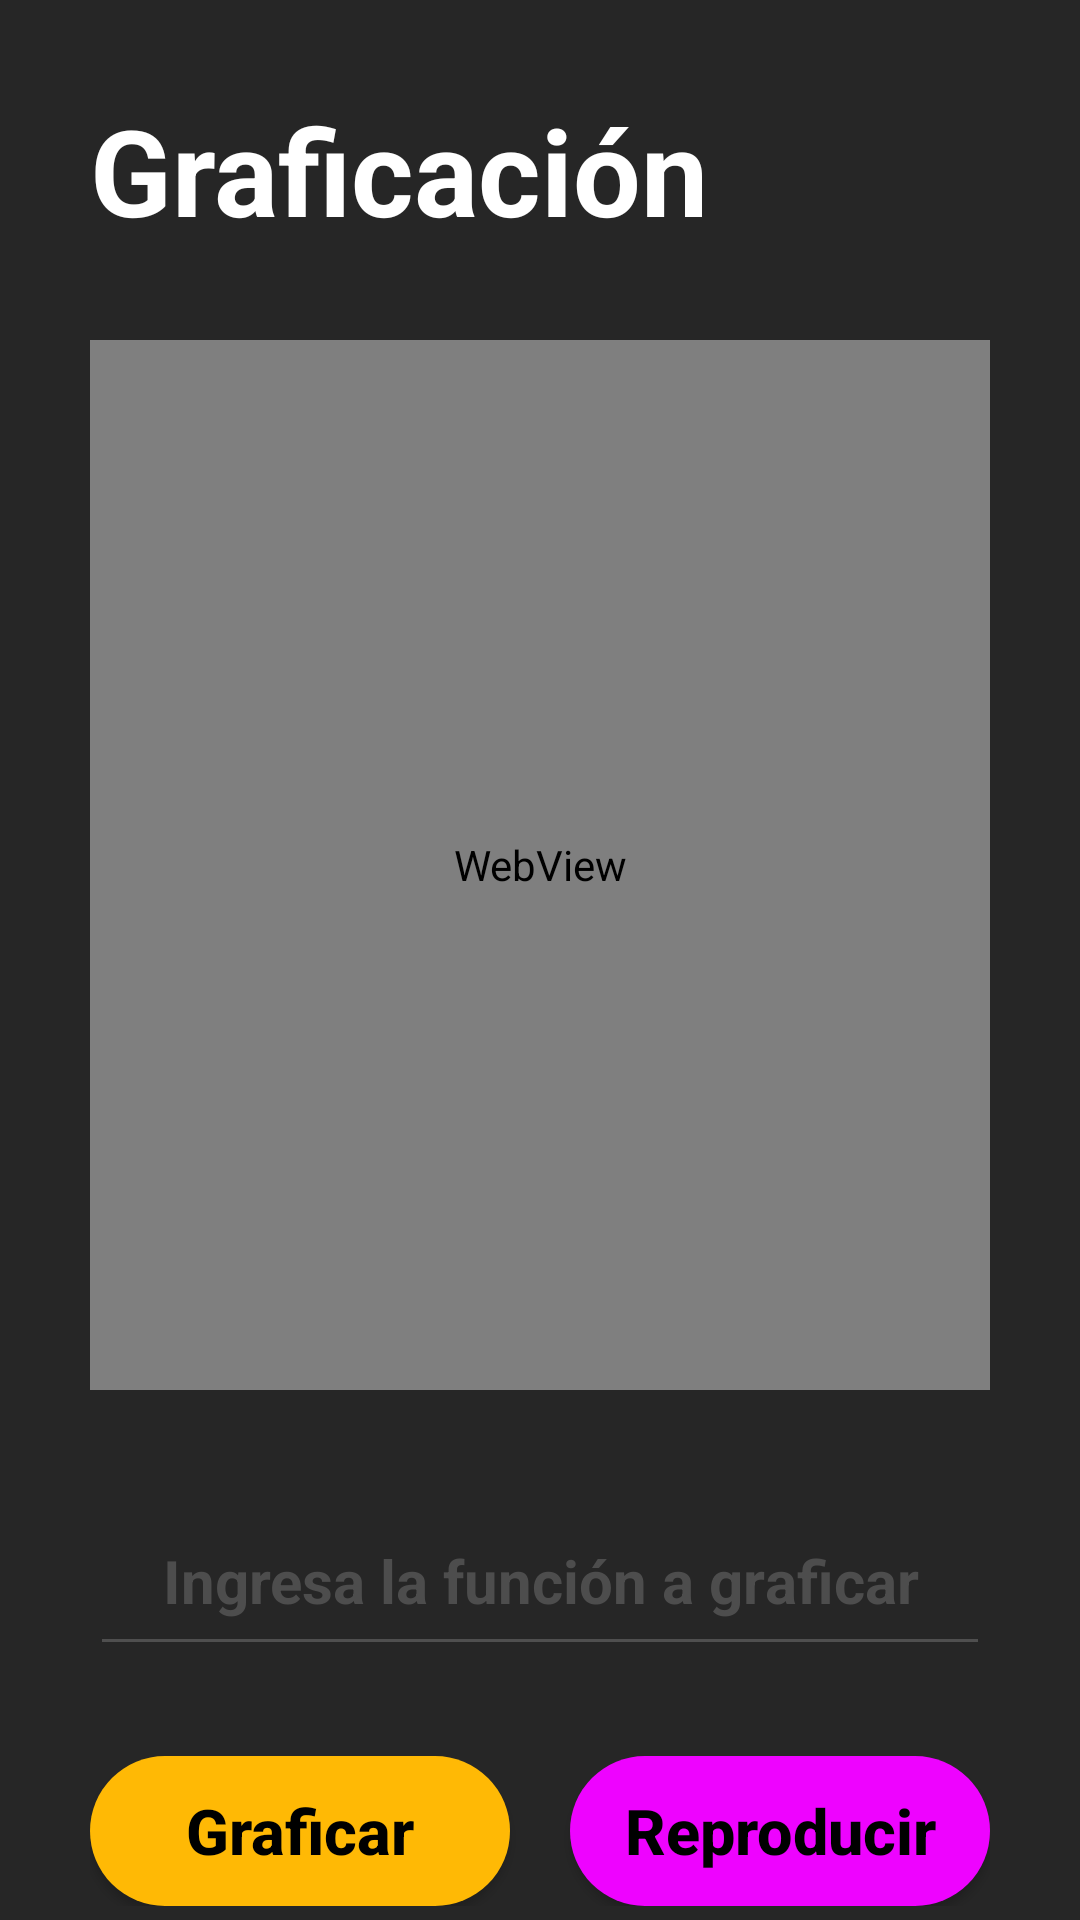

Produce the Android XML layout that renders to this screen, including the resource entries it uses.
<!-- AndroidManifest.xml: application theme Theme.Sara -->
<!-- res/layout/vista_grafica.xml -->
<?xml version="1.0" encoding="utf-8"?>
<ScrollView xmlns:android="http://schemas.android.com/apk/res/android"
    android:layout_width="match_parent"
    android:layout_height="match_parent"
    android:background="#262626"
    android:fillViewport="true"
    android:scrollbars="none"
    >

    <LinearLayout
        android:layout_width="match_parent"
        android:layout_height="match_parent"
        android:orientation="vertical"
        android:padding="30dp"
        android:gravity="center_horizontal"
        >


    <TextView
        android:id="@+id/txtTituloGraficacion"
        android:layout_width="match_parent"
        android:layout_height="wrap_content"
        android:text="Graficación"
        android:textSize="40sp"
        android:textColor="#FFFFFF"
        android:textStyle="bold"
        />

        <Space
            android:layout_width="match_parent"
            android:layout_height="30dp"/>


        <WebView
            android:id="@+id/contenedorGeogebra"
            android:layout_width="match_parent"
            android:layout_height="350dp"
            android:background="#FFFFFF"
            />

        <Space
            android:layout_width="match_parent"
            android:layout_height="40dp"/>


        <EditText
            android:id="@+id/etFuncion"
            android:layout_width="match_parent"
            android:layout_height="wrap_content"
            android:hint="Ingresa la función a graficar"
            android:textColorHint="#4d4d4d"
            android:backgroundTint="#4f4f4f"
            android:gravity="center"
            android:textStyle="bold"
            android:textSize="20sp"
            android:textColor="#FFFFFF"
            android:inputType="textNoSuggestions"
            android:paddingBottom="15dp"
            />

        <Space
            android:layout_width="match_parent"
            android:layout_height="30dp"/>


        <LinearLayout
            android:layout_width="match_parent"
            android:layout_height="wrap_content"
            android:orientation="horizontal"
            android:weightSum="2">

            <androidx.appcompat.widget.AppCompatButton
                android:id="@+id/btnGraficar"
                android:layout_width="0dp"
                android:layout_height="50dp"
                android:layout_weight="1"
                android:background="@drawable/btn_amarillo"
                android:text="Graficar"
                android:textColor="@color/black"
                android:textSize="21sp"
                android:textAllCaps="false"
                android:textStyle="bold"
                android:layout_marginEnd="10dp"
                />

            <androidx.appcompat.widget.AppCompatButton
                android:id="@+id/btnReproducirGrafica"
                android:layout_width="0dp"
                android:layout_height="50dp"
                android:layout_weight="1"
                android:background="@drawable/btn_morado"
                android:text="Reproducir"
                android:textColor="@color/black"
                android:textSize="21sp"
                android:textAllCaps="false"
                android:textStyle="bold"
                android:layout_marginStart="10dp"
                />

        </LinearLayout>

    </LinearLayout>
</ScrollView>
<!-- resources referenced by this layout -->
<resources>
  <color name="black">#FF000000</color>
  <!-- drawable btn_amarillo (drawable) -->
  <?xml version="1.0" encoding="utf-8"?>
  <shape xmlns:android="http://schemas.android.com/apk/res/android">
  <solid android:color="#ffb905"></solid>
  <corners android:radius="50dp"></corners>
  </shape>
  <!-- drawable btn_morado (drawable) -->
  <?xml version="1.0" encoding="utf-8"?>
  <shape xmlns:android="http://schemas.android.com/apk/res/android">
      <solid android:color="#ee03ff"></solid>
      <corners android:radius="50dp"></corners>
  </shape>
  <style name="Theme.Sara" parent="Base.Theme.Sara" />
  <style name="Base.Theme.Sara" parent="Theme.Material3.DayNight.NoActionBar">
          
          
      </style>
</resources>
